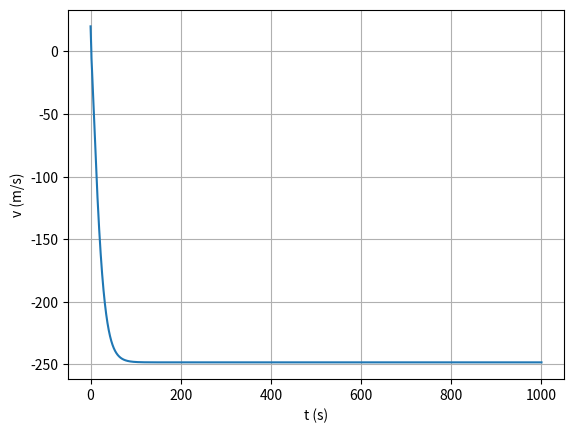

Python code for this plot:
import numpy as np
import matplotlib.pyplot as plt

m = 2000
P = -30000
x0 = 0
v0 = 20
u = 0.04
cres = 0.25
A = 2
p_ar = 1.225

ti = 0
tf = 1000
dt = 0.001
n = int((tf-ti)/dt)

t = np.linspace(ti,tf,n+1)

def planoInclinado_res_1D(x0,v0,n,dt,cres,u,A,m,P,ang=-5):
    x=np.empty(n+1)
    vx=np.empty(n+1)
    ax=np.empty(n+1)
    
    p_ar=1.225
    g=9.8
    
    x[0]=x0
    vx[0]=v0
    ax[0]=0
    
    for i in range(n):
        vv=np.abs(vx[i])
        ax[i]=-g*np.sin(ang) -u*g*np.cos(ang) -(0.5*cres*A*p_ar*vx[i]*vv)/m + P/(m*vx[i])
        vx[i+1]=vx[i]+ax[i]*dt
        x[i+1]=x[i]+vx[i]*dt
    return x,vx,ax

values = planoInclinado_res_1D(x0,v0,n,dt,cres,u,A,m,P,ang=-5)
v = values[1]
x = values[0]

plt.xlabel("t (s)")
plt.ylabel("v (m/s)")
plt.plot(t,v)
plt.grid()
plt.show()

for i in range(n):
    if (2000-0.01)<x[i]<(2000+0.01):
        print("Tempo:", t[i], "s")
        break

forca_res = cres/2 * A * p_ar * v**2
forca_atrito = + u * 9.8 * m

potencia = (forca_res + forca_atrito) * v
print("Potencia = " ,potencia, "W")
trabalho = potencia * 2000**2
print("Trabalho realizado = ", trabalho,"J")
